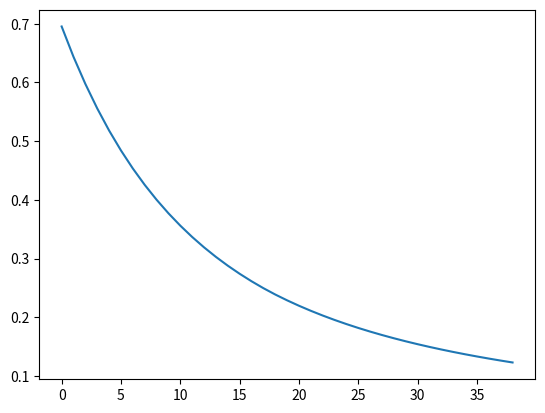

Write the Python code that produced this figure.
import numpy as np
import matplotlib.pyplot as plt

def sigmoid(z):
	s = 1/(1+np.exp(-z))
	return s

def relu(z):
	return z*(z>0)

x = np.array([[-1, -1, -1]
	,[-1, -1, 1]
	,[-1, 1, -1]
	,[-1, 1, 1]
	,[1, -1, -1]
	,[1, -1, 1]
	,[1, 1, -1]
	,[1, 1, 1]])
X = x.T
Y = np.array([[0, 1, 1, 0, 1, 0, 0, 1]])
m = Y.size
print(m)
print(X.shape)
print(Y.shape)
L = []

l = 0.2
#layer-1
w1 = np.random.random((4,3)) - .5
b1 = np.zeros((4,1))
print("layer1 weight",w1)

#layer-2
w2 = np.random.random((1,4)) - .5
b2 = 0
#J = 0.1
#for loop starts here
for i in range(1,40):
#while J > 0.01:
	snc = np.dot(w1,X)
	z1 = snc + b1

	a1 = relu(z1)

	z2 = np.dot(w2,a1) + b2

	a2 = sigmoid(z2)
	print("a2 shape",a2.shape)

	J = -(np.sum(Y*(np.log(a2))+((1-Y)*np.log(1-a2))))/m
	#print("cost",J)
	L.append(J)
	print(J)
	dz2 = (a2-Y)

	dw2 = np.dot(dz2,a1.T)

	db2 = dz2

	w2 = w2 - l*dw2
	b2 = b2 - l*db2

	da = np.dot(w2.T,dz2)

	bp_sig = relu(dz2)
	dz1 = np.multiply(da,bp_sig)
	#dz1 = relu(a1)

	dw1 = np.dot(dz1, X.T)
	db1 = dz1

	w1 = w1 - l*dw1
	b1 = b1 - l*db1
print(L)
print("y hat",a2)
print("Y",Y)
plt.plot(L)
plt.show()